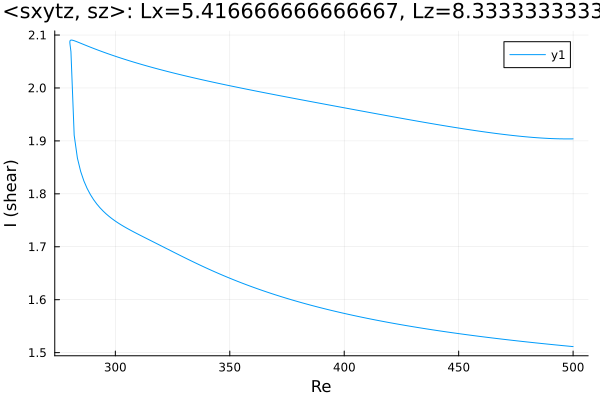

Values plotted in this chart, from the file beside it:
Re, shear
500.0, 1.904
499.6, 1.904
498.2, 1.904
496.7, 1.904
495.3, 1.904
493.9, 1.904
492.5, 1.904
491.1, 1.904
489.7, 1.905
488.3, 1.905
486.8, 1.905
485.4, 1.906
484, 1.906
482.6, 1.907
481.8, 1.907
480.4, 1.907
479, 1.908
477.5, 1.908
476.1, 1.909
474.7, 1.91
473.3, 1.91
471.9, 1.911
470.5, 1.912
469.1, 1.913
467.6, 1.913
466.2, 1.914
464.8, 1.915
463.4, 1.916
462, 1.917
460.6, 1.917
459.2, 1.918
457.7, 1.919
456.3, 1.92
454.9, 1.921
453.5, 1.922
452.1, 1.923
450.7, 1.924
450.3, 1.924
448.9, 1.925
447.5, 1.926
446, 1.927
444.6, 1.928
443.2, 1.929
441.8, 1.93
440.4, 1.931
439, 1.932
437.6, 1.933
436.1, 1.934
434.7, 1.935
433.3, 1.936
431.9, 1.937
430.5, 1.938
429.1, 1.94
427.7, 1.941
426.2, 1.942
424.8, 1.943
423.4, 1.944
422, 1.945
420.6, 1.946
419.2, 1.947
... 323 more rows
